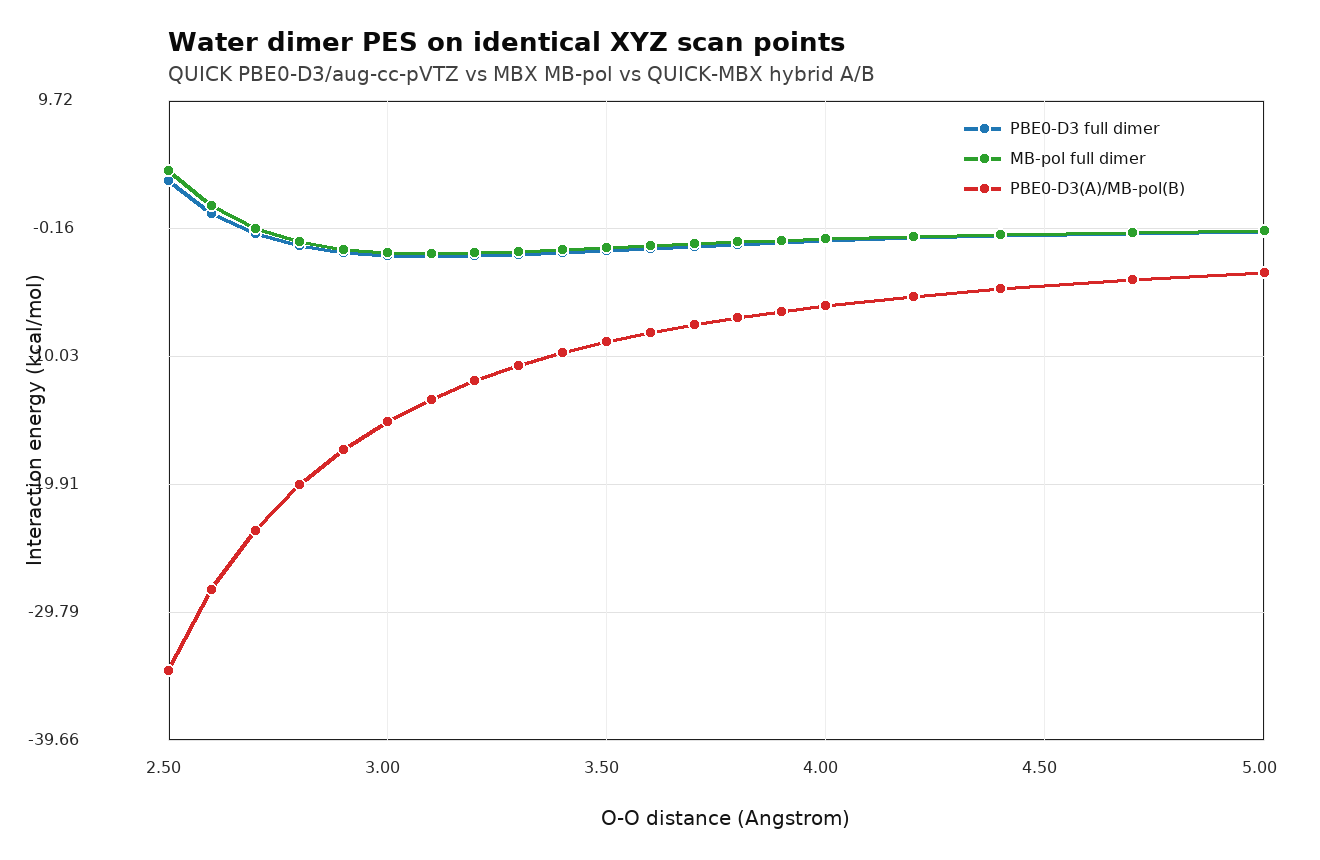

Source data for this figure (header and first rows):
distance_ang, pbe0_d3_kcal, mbpol_kcal, hybrid_ab_kcal, qm_dimer_au, qm_a_iso_au, qm_b_iso_au, hybrid_ab_au, mbpol_total_kcal
2.5, 3.526, 4.318, -34.26, -152.8, -76.38, -76.38, -76.43, 6.387
2.6, 0.9697, 1.562, -28.07, -152.8, -76.38, -76.38, -76.42, 3.631
2.7, -0.5971, -0.1698, -23.46, -152.8, -76.38, -76.38, -76.42, 1.899
2.8, -1.542, -1.211, -19.96, -152.8, -76.38, -76.38, -76.41, 0.8587
2.9, -2.022, -1.786, -17.24, -152.8, -76.38, -76.38, -76.41, 0.2834
3.0, -2.244, -2.055, -15.09, -152.8, -76.38, -76.38, -76.4, 0.01469
3.1, -2.309, -2.128, -13.36, -152.8, -76.38, -76.38, -76.4, -0.05902
3.2, -2.276, -2.084, -11.94, -152.8, -76.38, -76.38, -76.4, -0.0147
3.3, -2.184, -1.973, -10.77, -152.8, -76.38, -76.38, -76.4, 0.09615
3.4, -2.053, -1.829, -9.78, -152.8, -76.38, -76.38, -76.39, 0.2401
3.5, -1.898, -1.673, -8.94, -152.8, -76.38, -76.38, -76.39, 0.3964
3.6, -1.731, -1.517, -8.219, -152.8, -76.38, -76.38, -76.39, 0.5524
3.7, -1.563, -1.368, -7.593, -152.8, -76.38, -76.38, -76.39, 0.7012
3.8, -1.406, -1.23, -7.046, -152.8, -76.38, -76.38, -76.39, 0.8392
3.9, -1.266, -1.104, -6.564, -152.8, -76.38, -76.38, -76.39, 0.9649
4.0, -1.141, -0.9912, -6.136, -152.8, -76.38, -76.38, -76.39, 1.078
4.2, -0.9257, -0.8004, -5.411, -152.8, -76.38, -76.38, -76.39, 1.269
4.4, -0.7531, -0.6511, -4.821, -152.8, -76.38, -76.38, -76.39, 1.418
4.7, -0.5577, -0.4898, -4.12, -152.8, -76.38, -76.38, -76.38, 1.579
5.0, -0.4188, -0.385, -3.574, -152.8, -76.38, -76.38, -76.38, 1.684
